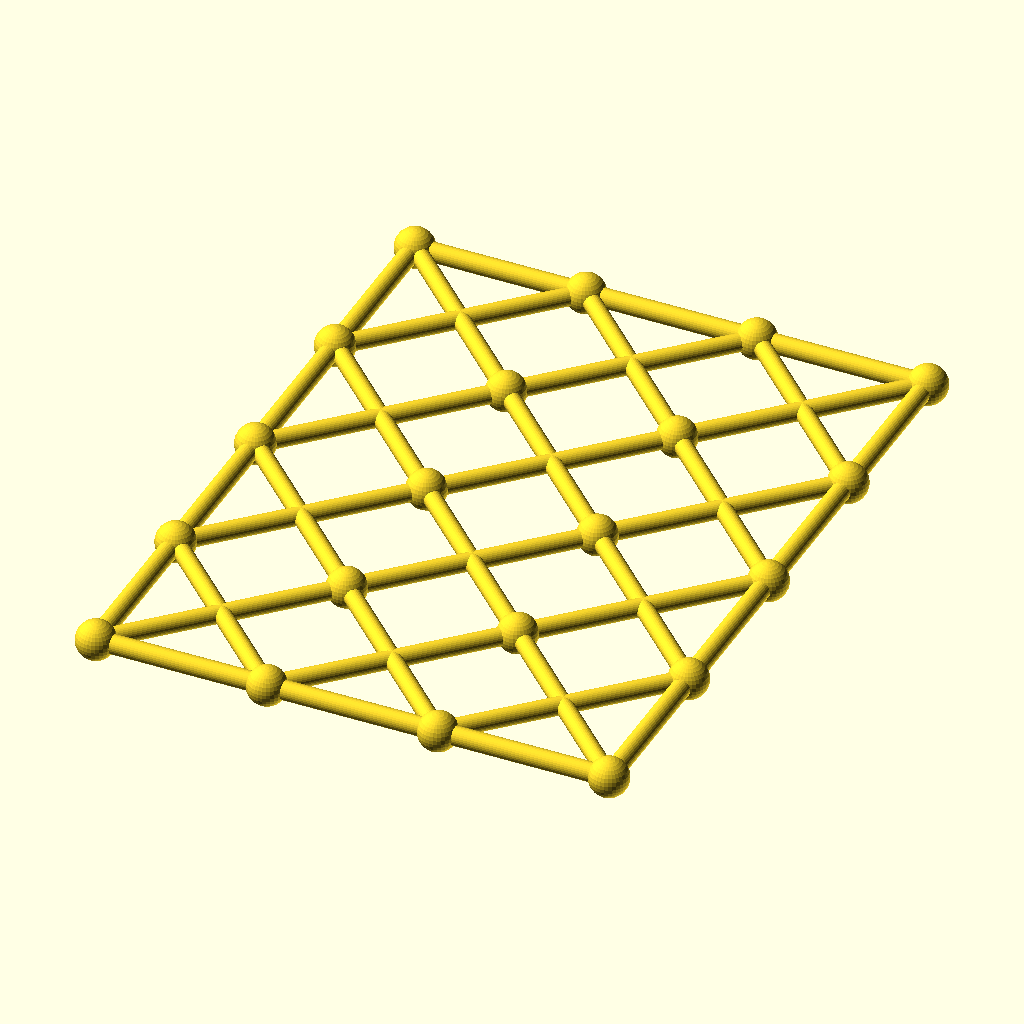
Cell 1: the model at its default parameters.
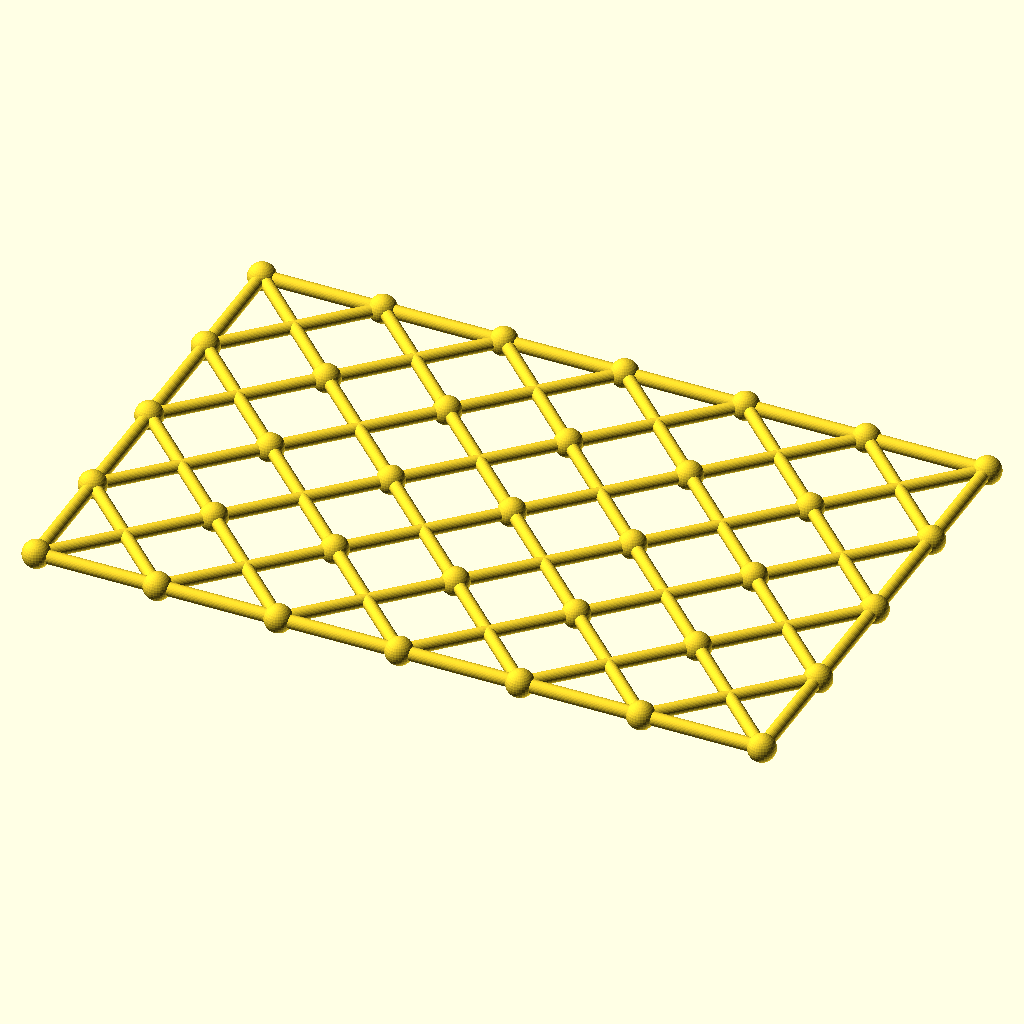
Cell 2 — columns set to 6, the other parameters unchanged.
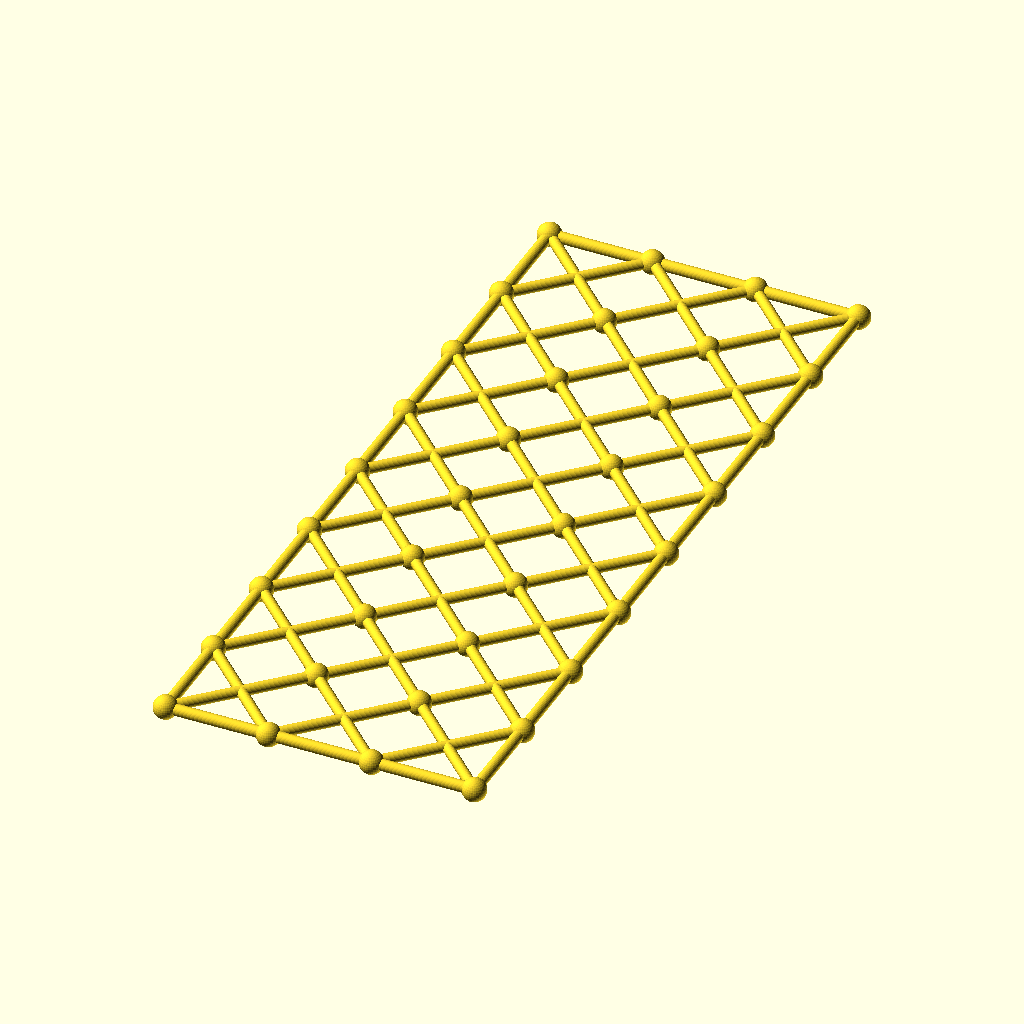
Cell 3: rows = 8 (everything else at default).
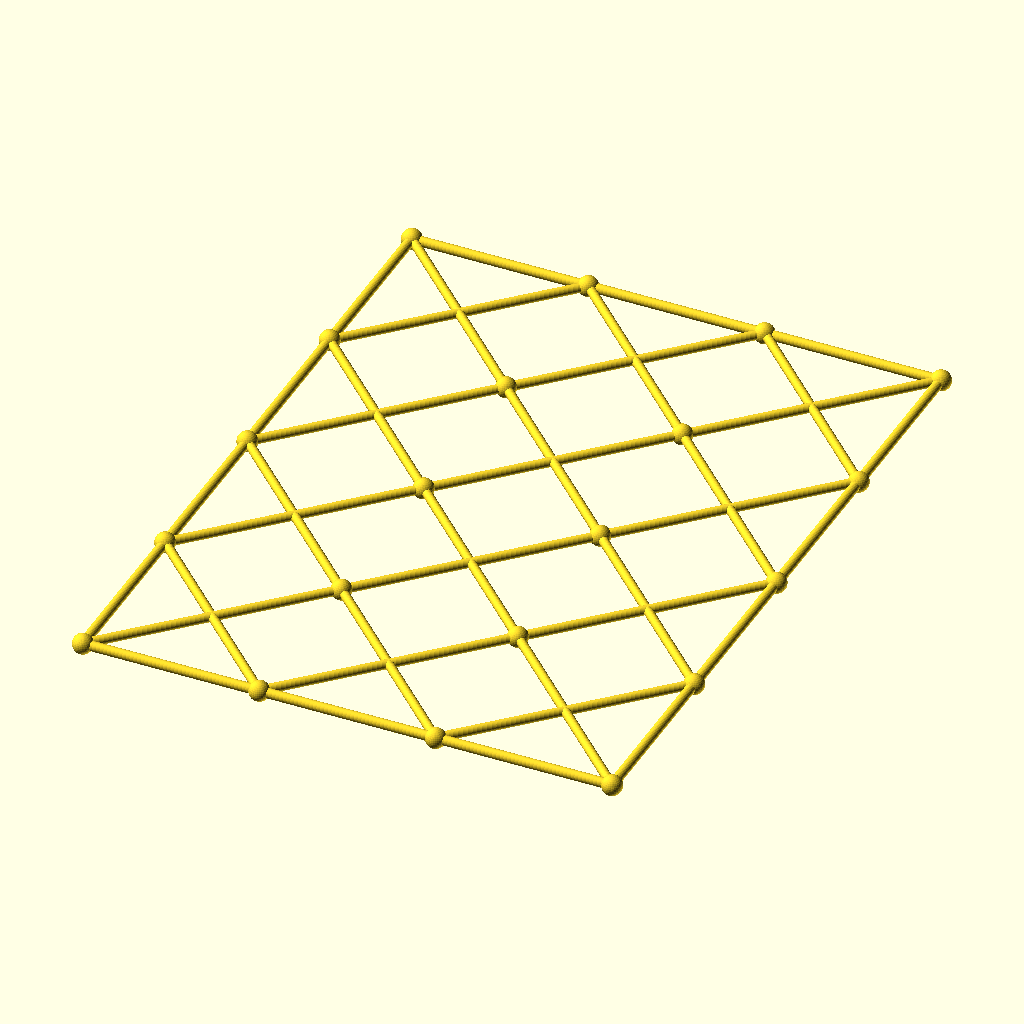
Cell 4: the same model with cell = 108.
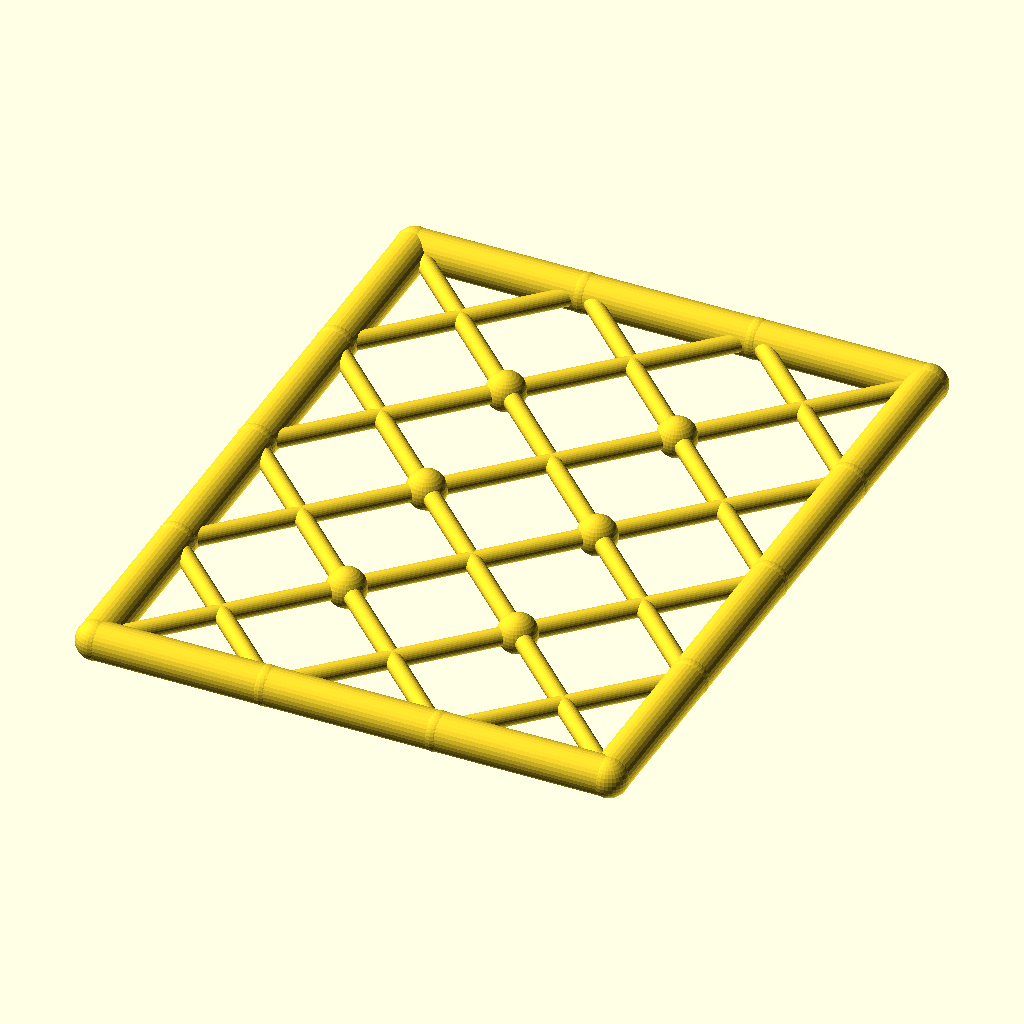
Cell 5 — chord_r set to 6, the other parameters unchanged.
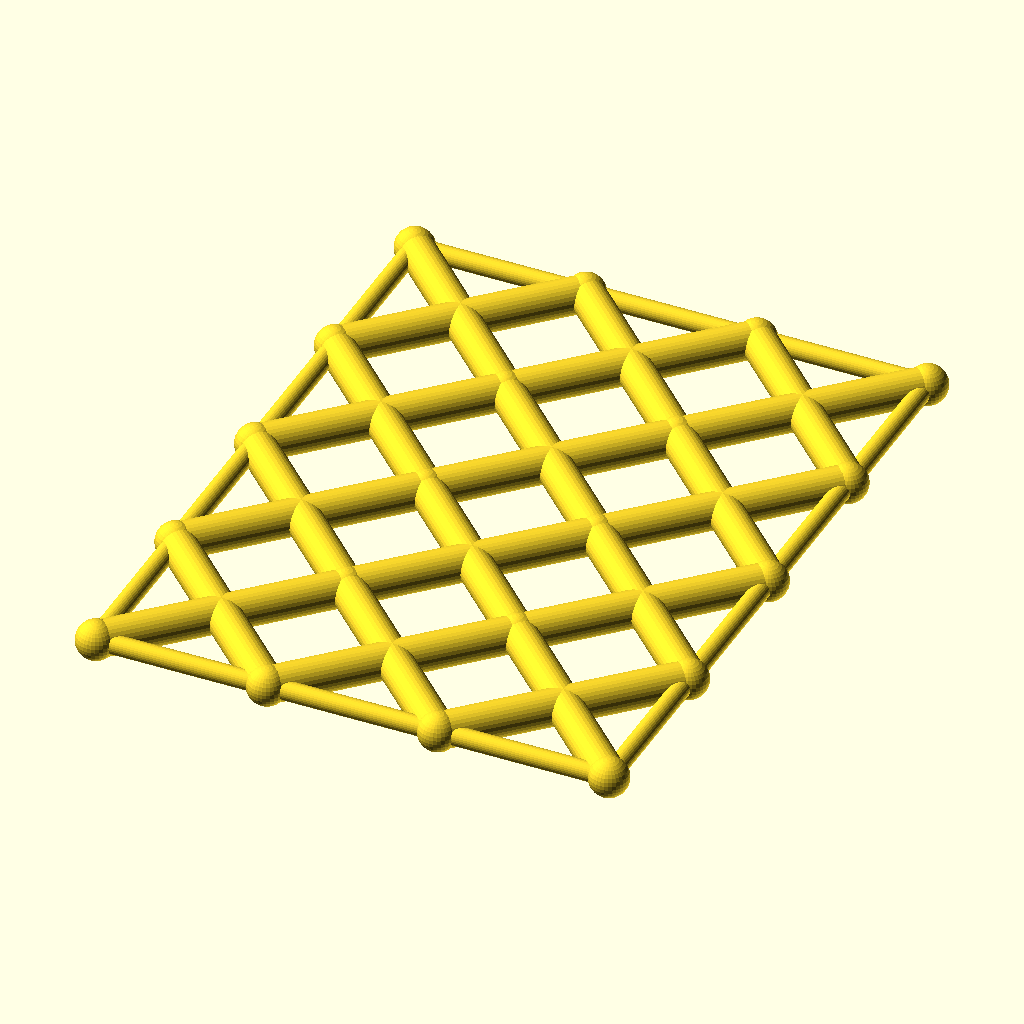
Cell 6 — diag_r set to 5.6, the other parameters unchanged.
All cells are drawn from the same view direction (rotation 55°, 0°, 25°, orthographic, colour scheme Cornfield), but the view is re-fitted for each cell, so position and scale can differ between cells as well as the parameter.
OpenSCAD source file optional_data/data/gen3/scissorgrids/part_0004.scad:
$fn = 32;

// ----------------------------------------------------------------------
// Scissor lattice: 3 x 4 cells of 54 mm, 162 x 216 mm
// ----------------------------------------------------------------------

// --- parameters (mm) ---
columns = 3;              // cells along X
rows = 4;                 // cells along Y
cell = 54;                // cell size
chord_r = 3;              // boundary chord radius
diag_r = 2.8;             // diagonal radius
joint_r = 6.16;           // joint ball radius

module member(a, b, r) {
  /* rod: cylinder from joint a to joint b */
  d = b - a;
  length = norm(d);
  translate(a) rotate([0, acos(d[2] / length), atan2(d[1], d[0])])
    cylinder(h = length, r = r);
}

module joint(p, r) {
  /* ball at the joint centre */
  translate(p) sphere(r = r);
}

/* X braces, one pair per cell */
for (i = [0 : columns - 1]) {
  for (j = [0 : rows - 1]) {
    member([i * cell, j * cell, 0], [(i + 1) * cell, (j + 1) * cell, 0], diag_r);
    member([(i + 1) * cell, j * cell, 0], [i * cell, (j + 1) * cell, 0], diag_r);
  }
}
/* boundary chords */
for (i = [0 : columns - 1]) {
  member([i * cell, 0, 0], [(i + 1) * cell, 0, 0], chord_r);
  member([i * cell, rows * cell, 0], [(i + 1) * cell, rows * cell, 0], chord_r);
}
for (j = [0 : rows - 1]) {
  member([0, j * cell, 0], [0, (j + 1) * cell, 0], chord_r);
  member([columns * cell, j * cell, 0], [columns * cell, (j + 1) * cell, 0], chord_r);
}
/* joint balls at every grid corner */
for (i = [0 : columns]) {
  for (j = [0 : rows]) joint([i * cell, j * cell, 0], joint_r);
}
Customizer parameters (derived from the source; name, type, default, range or options):
columns: number, default 3
rows: number, default 4
cell: number, default 54
chord_r: number, default 3
diag_r: number, default 2.8
joint_r: number, default 6.16
